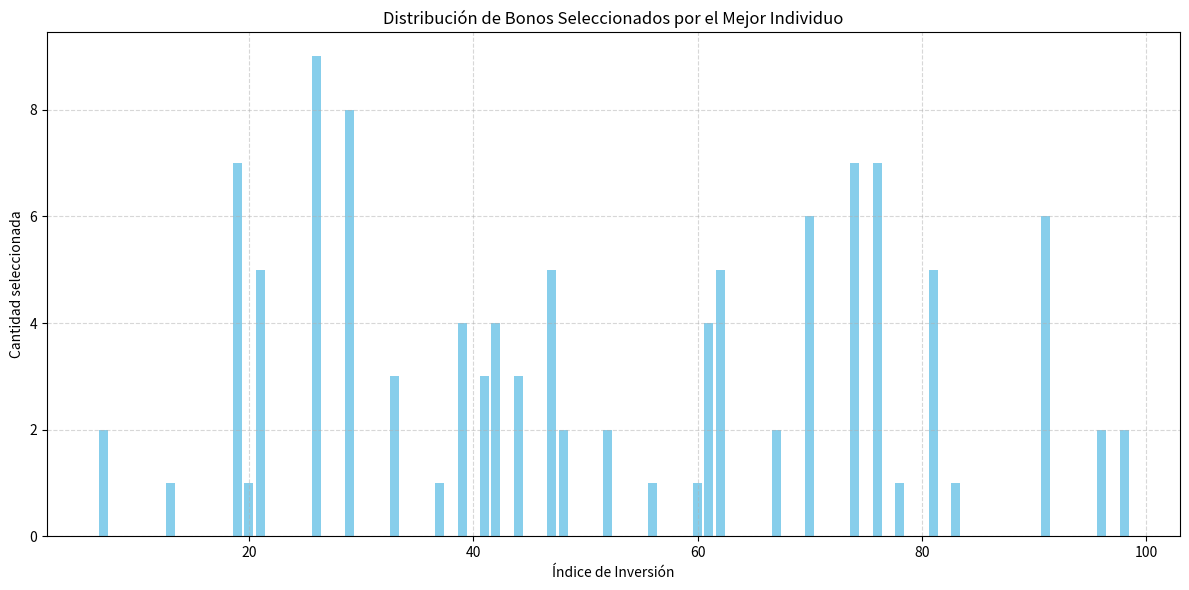

The script that saved this image:
from random import random, randint, sample
from collections import namedtuple

# Calcula el capital invertido por un indiciduo
def capitalInvertido(individuo):
    return sum(map(lambda x, y: x*y.precio, individuo, inversiones))

# Calcula el rendimineto obtenido por un individuo
def rendimiento(individuo):
    return sum(map(lambda x,y: x*y.precio*y.rendim, individuo, inversiones))

# Si un individuo gasta más capital disponible, se eliminan
# aleatoriamente inversiones hasta que se ajusta al capital
def ajustaCapital(individuo):
    ajustado = individuo[:]
    while capitalInvertido(ajustado)>capital:
        pos = randint(0,len(ajustado)- 1)
        if ajustado[pos] > 0:
            ajustado[pos] -= 1
    return ajustado

# Crea un individuo al azar, en este caso una selección de
# inversiones que no excedan el capital disponible
def creaIndividuo(inversiones, capital):
    individuo = [0]*len(inversiones)

    while capitalInvertido(individuo) < capital:
        eleccion = randint(0, len(inversiones)-1)
        individuo[eleccion] += 1

    return ajustaCapital(individuo)

# Crea un nuevo individuo cruzando otros dos 
def cruza(poblacion, posiciones):
    L = len(poblacion[0])

    hijo = poblacion[posiciones[0]][:]
    inicio = randint(0,L-1)
    fin = randint(inicio+1,L)
    hijo[inicio:fin] = poblacion[posiciones[1]][inicio:fin]

    return ajustaCapital(hijo)


# Aplica mutaciones a un individuo segun una tasa dada; garantiza
# que cumple las restricciones de capital e inversiones
def muta(individuo, tasaMutacion):
    mutado = []
    for i in range(len(individuo)):
        if random() > tasaMutacion:
            mutado.append(individuo[i])
        else:
            mutado.append(randint(0, inversiones[i].cantidad))

    return ajustaCapital(mutado)

# Hacer evolucionar el sistema durante un número de genereaciones
def evoluciona(poblacion, generaciones):

    # Orden la población incial por rendimiento produciodo
    poblacion.sort(key=lambda x:rendimiento(x))

    # Algunos valores útiles
    N = len(poblacion)
    tasaMutacion = 0.01

    # Genera una lista del tipo [0, 1, 1, 1, 2, 2, 3, 3...] para 
    # representar las probabilidades de reprosucirse de cada individuo

    reproduccion = [x for x in range(N) for y in range(x+1)]

    for i in range(generaciones):
        # Se generan N-1 nuevos individuos cruzando los existentes
        # (sin que se repitan los padres)
        padres = sample(reproduccion, 2)
        while padres[0] == padres[1]:
            padres = sample(reproduccion,2)

        hijos = [cruza(poblacion, padres) for x in range(N-1)]

        # Se aplican mutaciones con una cierta probabilidad
        hijos = [muta(x, tasaMutacion) for x in hijos]

        # Se añade el mejor individuo de la población anterior
        # (elitismo)
        hijos.append(poblacion[-1])
        poblacion = hijos

        # Se ordenan os individuos por rendimiento
        poblacion.sort(key=lambda x:rendimiento(x))

    # Devuelve el mejor individuo encontrado
    return poblacion[-1]

# Declara una tupa con nombres para representar cada inversión
Inversion = namedtuple('Inversion', ['precio', 'cantidad', 'rendim'])


numInver = 100
maxPrecio = 1000
maxCant = 10
maxRend = 0.2

# Gerenera una lista de tuplas Inversión
inversiones = [Inversion(random()*maxPrecio, randint(1, maxCant), random()*maxRend) for i in range(numInver)]

print(inversiones)

capital = 50000
individuos = 20
generaciones = 1000

poblacion = [creaIndividuo(inversiones, capital)
             for i in range(individuos)]

# Nota: para simplificar el programa se accede a inversiones y 
# capital de forma global (solo se leen, no se modifican)

mejor = evoluciona(poblacion, generaciones)
print(mejor, capitalInvertido(mejor), rendimiento(mejor))

import matplotlib.pyplot as plt

# Índices de las inversiones (0, 1, 2, ..., numInver-1)
indices = list(range(len(mejor)))
cantidades = mejor  # número de bonos seleccionados por tipo de inversión

# Para mostrar sólo las inversiones efectivamente usadas
indices_usados = [i for i, c in enumerate(cantidades) if c > 0]
cantidades_usadas = [cantidades[i] for i in indices_usados]
rendimientos_usados = [inversiones[i].rendim for i in indices_usados]
precios_usados = [inversiones[i].precio for i in indices_usados]

# Gráfico de barras: cantidad de bonos por tipo
plt.figure(figsize=(12, 6))
plt.bar(indices_usados, cantidades_usadas, color='skyblue')
plt.xlabel('Índice de Inversión')
plt.ylabel('Cantidad seleccionada')
plt.title('Distribución de Bonos Seleccionados por el Mejor Individuo')
plt.grid(True, linestyle='--', alpha=0.5)
plt.tight_layout()
plt.show()
